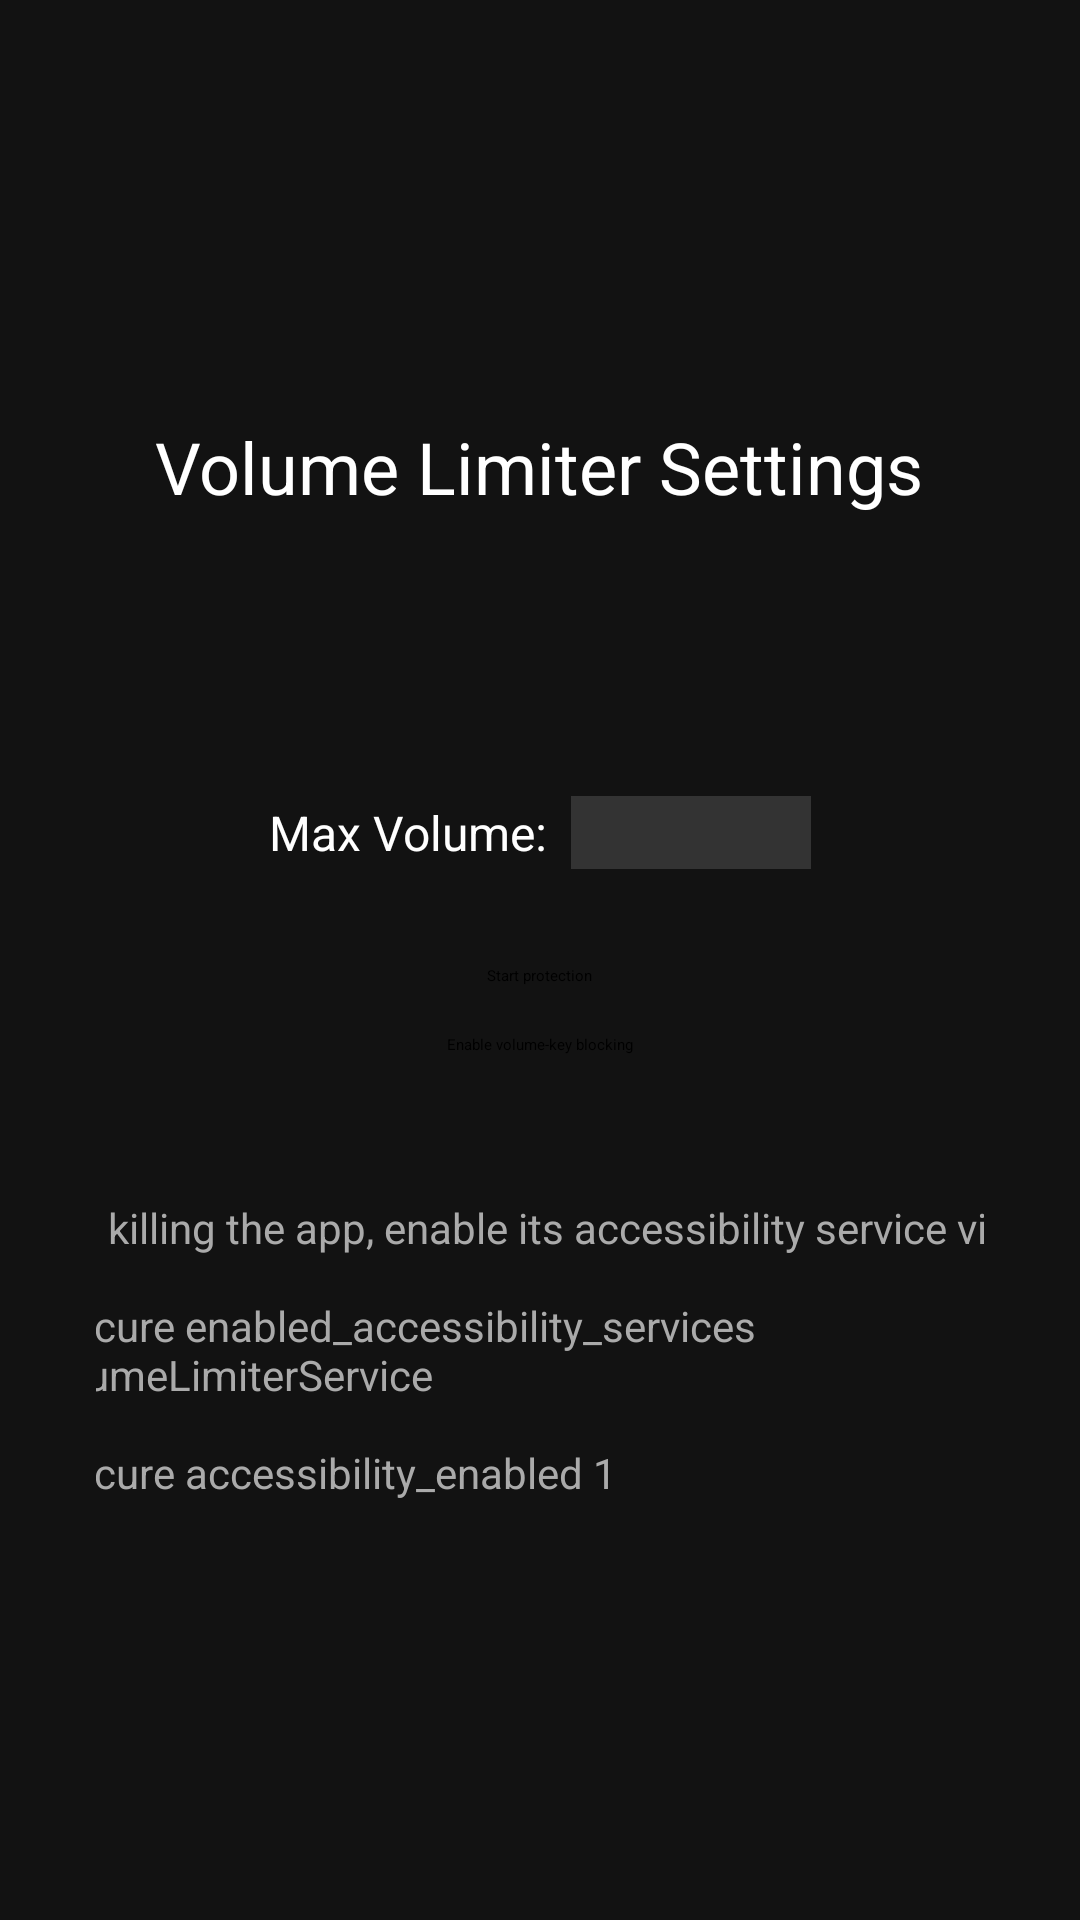

This screen was rendered from an Android layout file. Write that file and the resources it references.
<!-- AndroidManifest.xml: application theme Theme.Leanback -->
<!-- res/layout/activity_settings.xml -->
<?xml version="1.0" encoding="utf-8"?>
<LinearLayout xmlns:android="http://schemas.android.com/apk/res/android"
    android:layout_width="match_parent"
    android:layout_height="match_parent"
    android:orientation="vertical"
    android:padding="32dp"
    android:gravity="center">

    <TextView
        android:layout_width="wrap_content"
        android:layout_height="wrap_content"
        android:text="@string/settings_title"
        android:textSize="24sp"
        android:textColor="#FFFFFF"
        android:layout_marginBottom="24dp" />

    <TextView
        android:id="@+id/currentVolumeText"
        android:layout_width="wrap_content"
        android:layout_height="wrap_content"
        android:textColor="#AAAAAA"
        android:textSize="16sp"
        android:layout_marginBottom="32dp" />

    <SeekBar
        android:id="@+id/seekBar"
        android:layout_width="400dp"
        android:layout_height="wrap_content"
        android:max="100"
        android:layout_marginBottom="16dp" />

    <LinearLayout
        android:layout_width="wrap_content"
        android:layout_height="wrap_content"
        android:orientation="horizontal"
        android:gravity="center_vertical">

        <TextView
            android:layout_width="wrap_content"
            android:layout_height="wrap_content"
            android:text="@string/max_volume_label"
            android:textColor="#FFFFFF"
            android:textSize="16sp"
            android:layout_marginEnd="8dp" />

        <EditText
            android:id="@+id/editText"
            android:layout_width="80dp"
            android:layout_height="wrap_content"
            android:inputType="number"
            android:textColor="#FFFFFF"
            android:textSize="18sp"
            android:gravity="center"
            android:background="#333333" />
    </LinearLayout>

    <Button
        android:id="@+id/startStopButton"
        android:layout_width="wrap_content"
        android:layout_height="wrap_content"
        android:text="@string/start_protection"
        android:layout_marginTop="32dp" />

    <Button
        android:id="@+id/openA11yButton"
        android:layout_width="wrap_content"
        android:layout_height="wrap_content"
        android:text="@string/enable_accessibility"
        android:layout_marginTop="16dp" />

    <Switch
        android:id="@+id/iconSwitch"
        android:layout_width="wrap_content"
        android:layout_height="wrap_content"
        android:text="@string/show_icon"
        android:textColor="#FFFFFF"
        android:layout_marginTop="16dp" />

    <TextView
        android:layout_width="600dp"
        android:layout_height="wrap_content"
        android:text="@string/tv_a11y_hint"
        android:textColor="#AAAAAA"
        android:textSize="14sp"
        android:layout_marginTop="32dp" />

</LinearLayout>
<!-- resources referenced by this layout -->
<resources>
  <string name="enable_accessibility">Enable volume-key blocking</string>
  <string name="max_volume_label">Max Volume:</string>
  <string name="settings_title">Volume Limiter Settings</string>
  <string name="show_icon">Show app icon</string>
  <string name="start_protection">Start protection</string>
  <string name="tv_a11y_hint">To stop Android TV from killing the app, enable its accessibility service via ADB on your PC:\n\nadb shell settings put secure enabled_accessibility_services com.volume.limiter/.VolumeLimiterService\n\nadb shell settings put secure accessibility_enabled 1</string>
  <style name="Theme.Leanback" parent="@style/Theme.Leanback">
          <item name="android:colorPrimary">#FF6200EE</item>
          <item name="android:colorPrimaryDark">#FF3700B3</item>
          <item name="android:colorAccent">#FF03DAC5</item>
          <item name="android:windowBackground">#FF121212</item>
      </style>
</resources>
